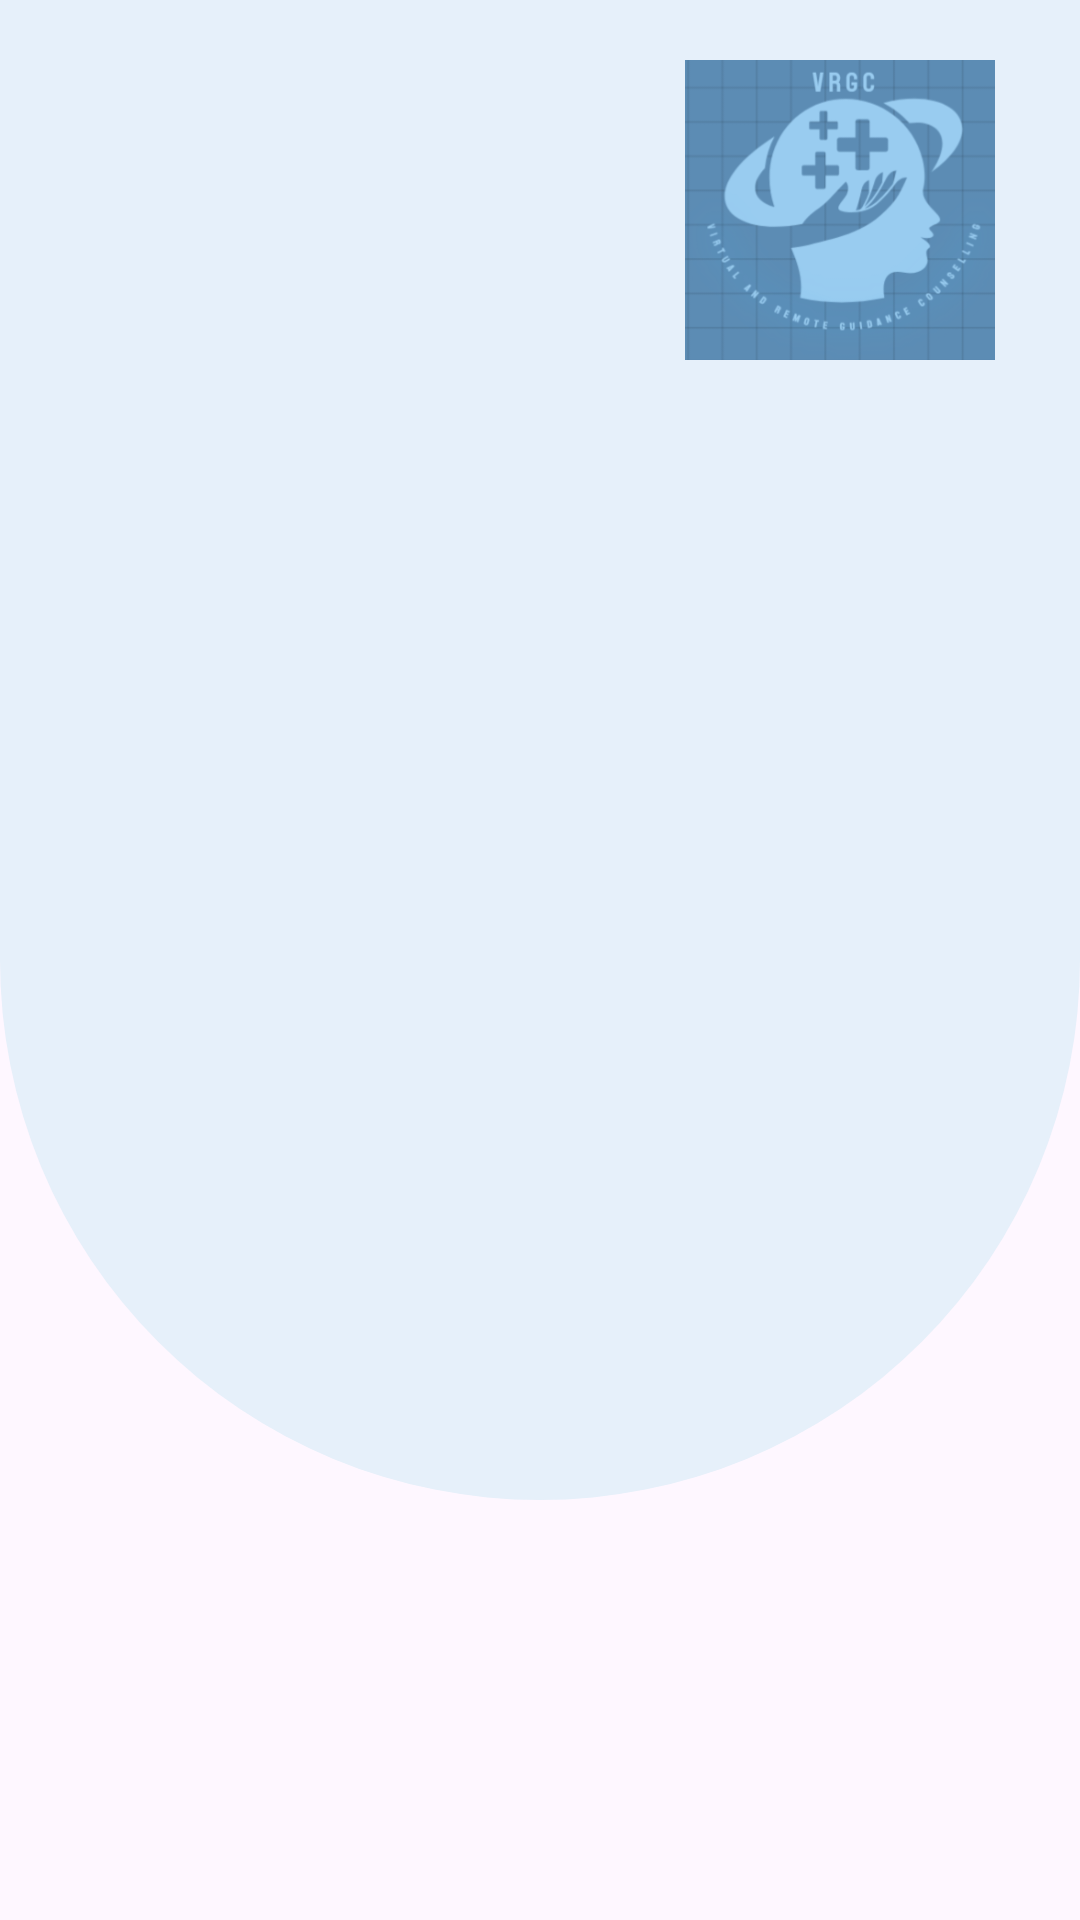

Layout XML and referenced resources for this Android screen:
<!-- AndroidManifest.xml: application theme Theme.EGuidance -->
<!-- res/layout/activity_main.xml -->
<?xml version="1.0" encoding="utf-8"?>
<androidx.constraintlayout.widget.ConstraintLayout xmlns:android="http://schemas.android.com/apk/res/android"
    xmlns:app="http://schemas.android.com/apk/res-auto"
    xmlns:tools="http://schemas.android.com/tools"
    android:id="@+id/main"
    android:layout_width="match_parent"
    android:layout_height="match_parent"
    tools:context=".Activity.MainActivity">

    <LinearLayout
        android:layout_width="match_parent"
        android:layout_height="500dp"
        android:background="@drawable/loginsignup_top_bg"
        android:orientation="vertical"
        tools:ignore="MissingConstraints">

        <ImageView
            android:layout_width="match_parent"
            android:layout_height="100dp"
            android:layout_marginTop="20dp"
            android:layout_marginLeft="200dp"
            android:src="@drawable/logo"
            app:layout_constraintBottom_toTopOf="@+id/constraintLayout"
            app:layout_constraintEnd_toEndOf="parent"
            app:layout_constraintStart_toStartOf="parent"
            app:layout_constraintTop_toTopOf="parent"
            app:layout_constraintVertical_bias="0.968"
            tools:ignore="MissingConstraints" />
    </LinearLayout>


    <androidx.constraintlayout.widget.ConstraintLayout
        android:id="@+id/constraintLayout"
        android:layout_width="320dp"
        android:layout_height="0dp"
        android:layout_marginBottom="25dp"
        app:layout_constraintBottom_toBottomOf="parent"
        app:layout_constraintEnd_toEndOf="parent"
        app:layout_constraintHeight_percent=".78"
        app:layout_constraintStart_toStartOf="parent"
        app:layout_constraintTop_toTopOf="parent"
        app:layout_constraintVertical_bias="1">

        <androidx.viewpager2.widget.ViewPager2
            android:id="@+id/view_pager"
            android:layout_width="match_parent"
            android:layout_height="565dp"
            android:background="@drawable/viewpager_bg"
            app:layout_constraintBottom_toBottomOf="parent"
            app:layout_constraintEnd_toEndOf="parent"
            app:layout_constraintStart_toStartOf="parent"
            app:layout_constraintTop_toTopOf="parent"
            app:layout_constraintVertical_bias="0" />

        <com.google.android.material.tabs.TabLayout
            android:id="@+id/tab_layout"
            android:layout_width="match_parent"
            android:layout_height="60dp"
            android:background="@drawable/tab_bg"
            app:layout_constraintBottom_toBottomOf="parent"
            app:layout_constraintEnd_toEndOf="parent"
            app:layout_constraintStart_toStartOf="parent"
            app:layout_constraintTop_toTopOf="parent"
            app:layout_constraintVertical_bias="0" />


    </androidx.constraintlayout.widget.ConstraintLayout>


</androidx.constraintlayout.widget.ConstraintLayout>
<!-- resources referenced by this layout -->
<resources>
  <!-- drawable loginsignup_top_bg (drawable) -->
  <?xml version="1.0" encoding="utf-8"?>
  <selector xmlns:android="http://schemas.android.com/apk/res/android">
  <item>
      <shape android:shape= "rectangle">
          <solid android:color="#E6F0FA" />
          <corners android:bottomLeftRadius="300dp" android:bottomRightRadius="300dp" />
      </shape>
  </item>
  </selector>
  <!-- drawable logo: png bitmap (drawable, 45279 bytes) -->
  <style name="Theme.EGuidance" parent="Base.Theme.EGuidance" />
  <style name="Base.Theme.EGuidance" parent="Theme.Material3.DayNight.NoActionBar">
          
          
      </style>
</resources>
